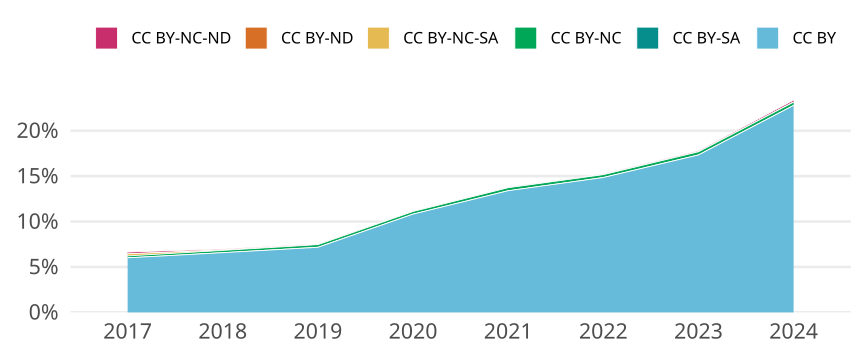

Data behind this chart, as committed beside it:
cr_year, cc, cc_total, jn_all, prop
2017, CC BY, 16263, 270675, 0.06008
2017, CC BY-SA, 0, NA, 0
2017, CC BY-NC, 574, 270675, 0.002121
2017, CC BY-NC-SA, 625, 270675, 0.002309
2017, CC BY-ND, 0, NA, 0
2017, CC BY-NC-ND, 519, 270675, 0.001917
2018, CC BY, 18513, 281501, 0.06577
2018, CC BY-SA, 2, 281501, 7.104770498150983e-6
2018, CC BY-NC, 703, 281501, 0.002497
2018, CC BY-NC-SA, 148, 281501, 5.257530168631728e-4
2018, CC BY-ND, 0, NA, 0
2018, CC BY-NC-ND, 282, 281501, 0.001002
2019, CC BY, 20825, 290473, 0.07169
2019, CC BY-SA, 0, NA, 0
2019, CC BY-NC, 851, 290473, 0.00293
2019, CC BY-NC-SA, 23, 290473, 7.918119756397324e-5
2019, CC BY-ND, 0, NA, 0
2019, CC BY-NC-ND, 195, 290473, 6.713188489119471e-4
2020, CC BY, 33333, 307966, 0.1082
2020, CC BY-SA, 0, NA, 0
2020, CC BY-NC, 889, 307966, 0.002887
2020, CC BY-NC-SA, 20, 307966, 6.494223388296111e-5
2020, CC BY-ND, 1, 307966, 3.2471116941480555e-6
2020, CC BY-NC-ND, 117, 307966, 3.799120682153225e-4
2021, CC BY, 45369, 338624, 0.134
2021, CC BY-SA, 0, NA, 0
2021, CC BY-NC, 1121, 338624, 0.00331
2021, CC BY-NC-SA, 8, 338624, 2.3625023625023624e-5
2021, CC BY-ND, 0, NA, 0
2021, CC BY-NC-ND, 190, 338624, 5.610943110943111e-4
2022, CC BY, 51151, 344314, 0.1486
2022, CC BY-SA, 0, NA, 0
2022, CC BY-NC, 1078, 344314, 0.003131
2022, CC BY-NC-SA, 3, 344314, 8.71297710810481e-6
2022, CC BY-ND, 0, NA, 0
2022, CC BY-NC-ND, 290, 344314, 8.422544537834651e-4
2023, CC BY, 58401, 336804, 0.1734
2023, CC BY-SA, 0, NA, 0
2023, CC BY-NC, 1168, 336804, 0.003468
2023, CC BY-NC-SA, 1, 336804, 2.9690858778399306e-6
2023, CC BY-ND, 0, NA, 0
2023, CC BY-NC-ND, 394, 336804, 0.00117
2024, CC BY, 12003, 52650, 0.228
2024, CC BY-SA, 0, NA, 0
2024, CC BY-NC, 190, 52650, 0.003609
2024, CC BY-NC-SA, 0, NA, 0
2024, CC BY-ND, 0, NA, 0
2024, CC BY-NC-ND, 117, 52650, 0.002222
